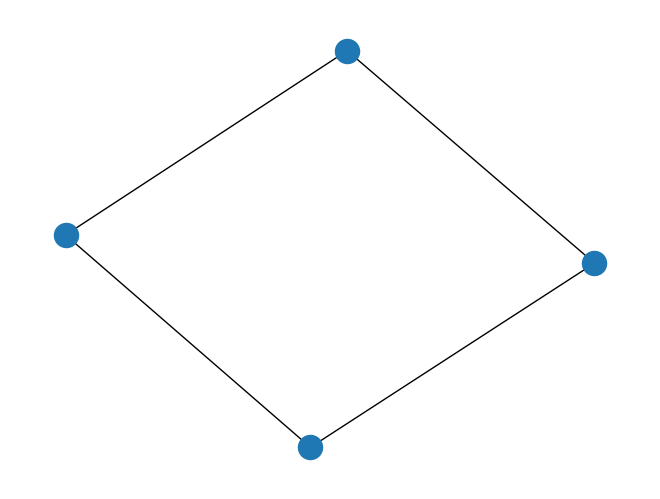

The script that saved this image:
import matplotlib.pyplot as plt
import networkx as nx
import numpy as np

G = nx.grid_2d_graph(2, 2)  # 5x5 grid
H = G.to_directed()

# print the adjacency list
#for line in nx.generate_adjlist(G):
#    print(line)
# write edgelist to grid.edgelist

# Returns adjacency matrix of a graph
A = nx.adjacency_matrix(G)
B = nx.adjacency_matrix(H)

print("Adjacency matrix: ")
''' print(A.todense())

print(B.todense()) '''

print("Edges: ")
print("")
print(G.edges)
#print(H.edges)

''' print("A^3:")
print(np.nonzero(A.todense())) '''

''' print("Cycles:")
print(nx.find_cycle(G)) '''


''' nx.write_edgelist(G, path="grid.edgelist", delimiter=":")
# read edgelist from grid.edgelist
H = nx.read_edgelist(path="grid.edgelist", delimiter=":") '''

nx.draw(G)
plt.show()
